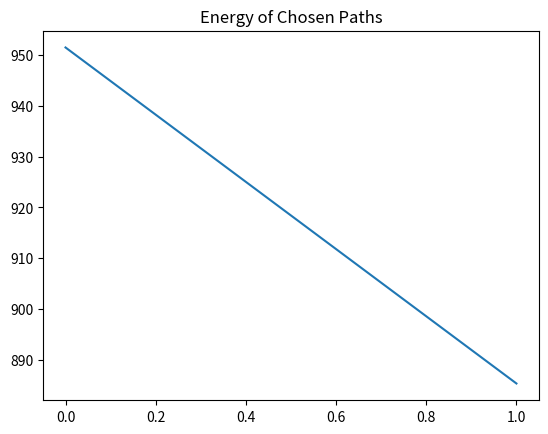

Recreate this plot in Python.
import numpy as np
import matplotlib.pyplot as plt
import random
import time

xpos = np.array([57, 16, 14, 47, 90, 55, 35, 80, 45, 38, 78, 36, 53, 71, 87, 32, 65, 97, 7])
ypos = np.array([80, 42, 72, 49, 80, 35, 7, 59, 91, 19, 43, 74, 3, 94, 76, 55, 18, 49, 51, 99])

# These arrays will be the starting order of travel
# The end of the paths will be the same as the starting point
xpath = np.append(xpos, xpos[0])
ypath = np.append(ypos, ypos[0])

# Define iterator, second parameter is the step size
# The first and the last coordinates in the paths will never be chosen
iterator = np.arange(1,xpos.size-1,1)

def get_distance(x1,y1,x2,y2):
    """x1/y1 correspond to first coordinate
    and x2/y2 correspond to second coordinate"""
    return np.sqrt((x2-x1)**2 + (y2-y1)**2)

def total_energy(x,y,iter):
    """x is the array path of x coordinates
    y is the array path of y coordinates"""
    total_energy = get_distance(x[0],y[0],x[iter[0]],y[iter[0]])
    for i in range(1, iter.size):
        energy = get_distance(x[iter[i]],y[iter[i]],x[iter[i-1]],y[iter[i-1]])
        total_energy += energy     
    # Get energy from last point to starting point
    energy = get_distance(x[iter.size],y[iter.size],x[0],y[0])
    total_energy += energy
    return total_energy


def swap(iter):
    rand_int = random.randrange(0, iterator.size - 2)
    iter[rand_int], iter[rand_int-1] = iter[rand_int-1], iter[rand_int]
    return iter

energy_list = np.array([])
energy_list = np.append(energy_list, total_energy(xpath,ypath,iterator))

# enable interactive mode
plt.ion()
# creating subplot and figure
fig = plt.figure()
ax = fig.add_subplot(111)
xpath = np.append(np.append(xpos[0],xpos[iterator]),xpos[0])
ypath = np.append(np.append(ypos[0],ypos[iterator]),ypos[0])
line1, = ax.plot(xpath, ypath)
# data[0] = xpath
# data[1] = ypath
plt.title("Traveling Salesman Path")
# plt.text(xpos[0],ypos[0],'Start and Finish')
plt.text(15, 90, f'Total Energy: {int(energy_list[0])}', fontsize='medium', weight="bold")
ax.quiver(xpath[:-1], ypath[:-1], xpath[1:]-xpath[:-1], 
                   ypath[1:]-ypath[:-1],scale_units='xy', angles='xy', scale=1, color='teal', width=0.005)
ax.clear()

for i in range(10):
    iterator = swap(iterator)
    energy = total_energy(xpos,ypos,iterator)
    # subplot = fig.add_subplot(1,1,1)
    # subplot.plot(np.append(np.append(xpos[0],xpos[iterator]),xpos[0]), np.append(np.append(ypos[0],ypos[iterator]),ypos[0]))

    # updating the value of x and ys
    xpath = np.append(np.append(xpos[0],xpos[iterator]),xpos[0])
    ypath = np.append(np.append(ypos[0],ypos[iterator]),ypos[0])
    line1.set_xdata(xpath)
    line1.set_ydata(ypath)
    ax.quiver(xpath[:-1], ypath[:-1], xpath[1:]-xpath[:-1], 
                   ypath[1:]-ypath[:-1],scale_units='xy', angles='xy', scale=1, color='teal', width=0.005)
    # re-drawing the figure
    plt.title("Traveling Salesman Path")
    # plt.text(xpos[0],ypos[0],'Start and Finish')
    plt.text(15, 90, f'Total Energy: {int(energy)}', fontsize='medium', weight="bold")
    fig.canvas.draw()
    # to flush the GUI events
    fig.canvas.flush_events()
    ax.clear()
    time.sleep(0.1)

    # delta E = E_i - E_i-1 where E_i is current energy and E_i-1  is previous energy
    # if delta E < 0, accept the current path
    if energy < energy_list[-1]:
        energy_list = np.append(energy_list, energy)
    # else, do nothing and keep the old path

plt.ioff()
plt.plot(energy_list)
plt.title("Energy of Chosen Paths")
plt.show()
